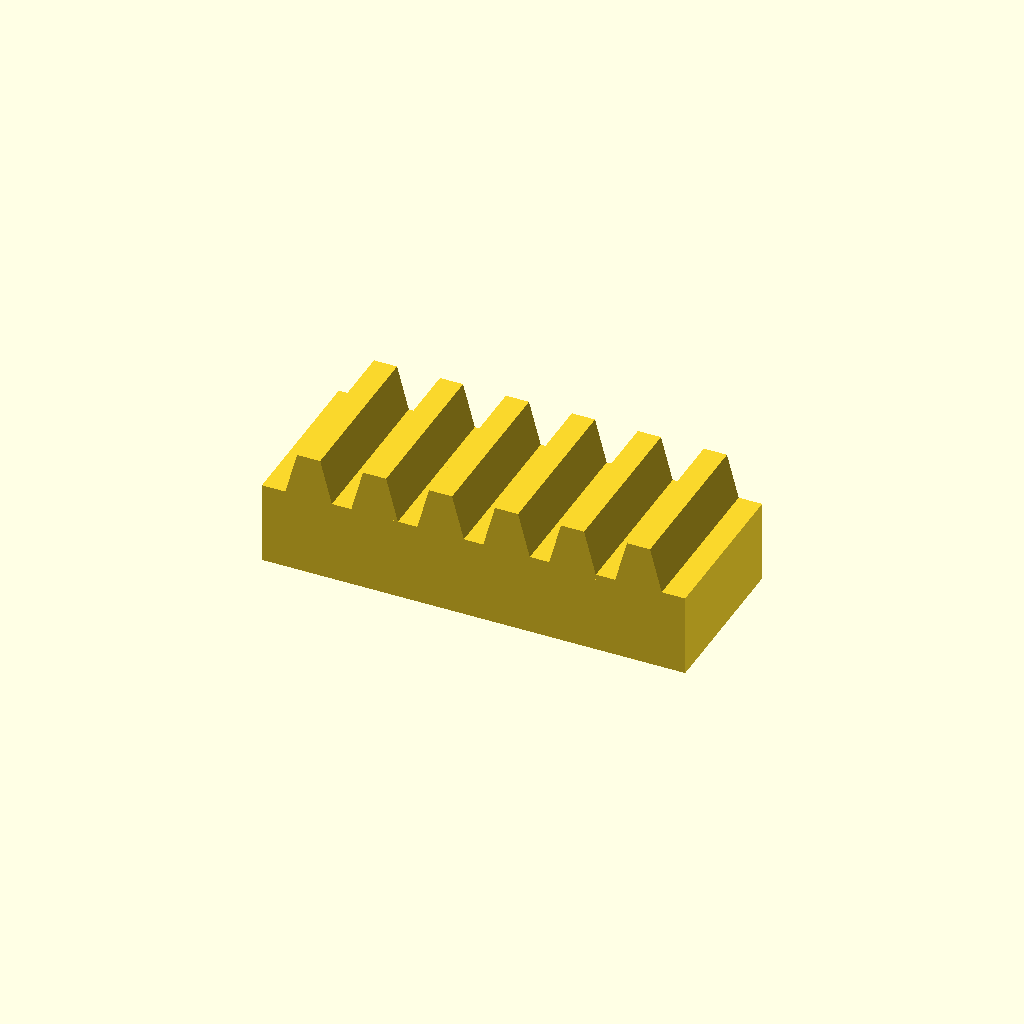
Cell 1 — every parameter at its default value.
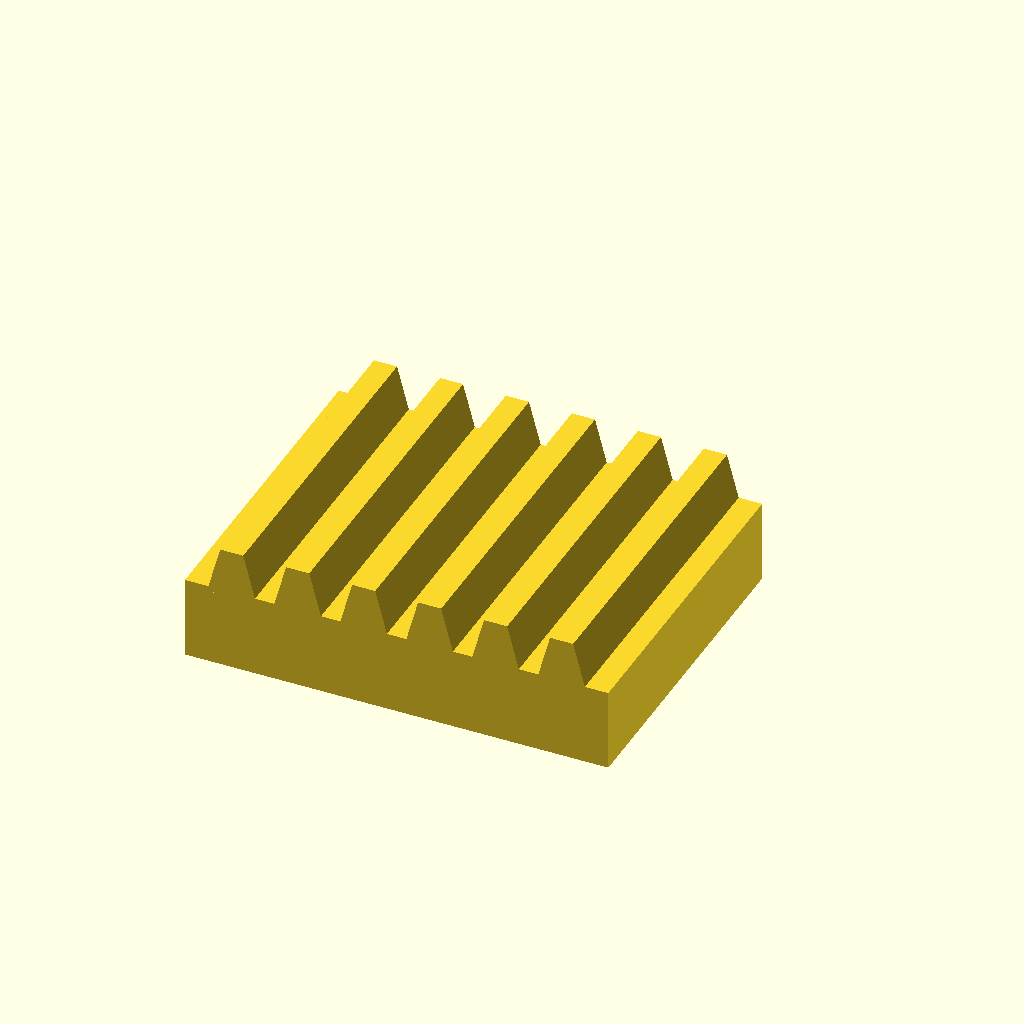
Cell 2: bar_w = 60 (everything else at default).
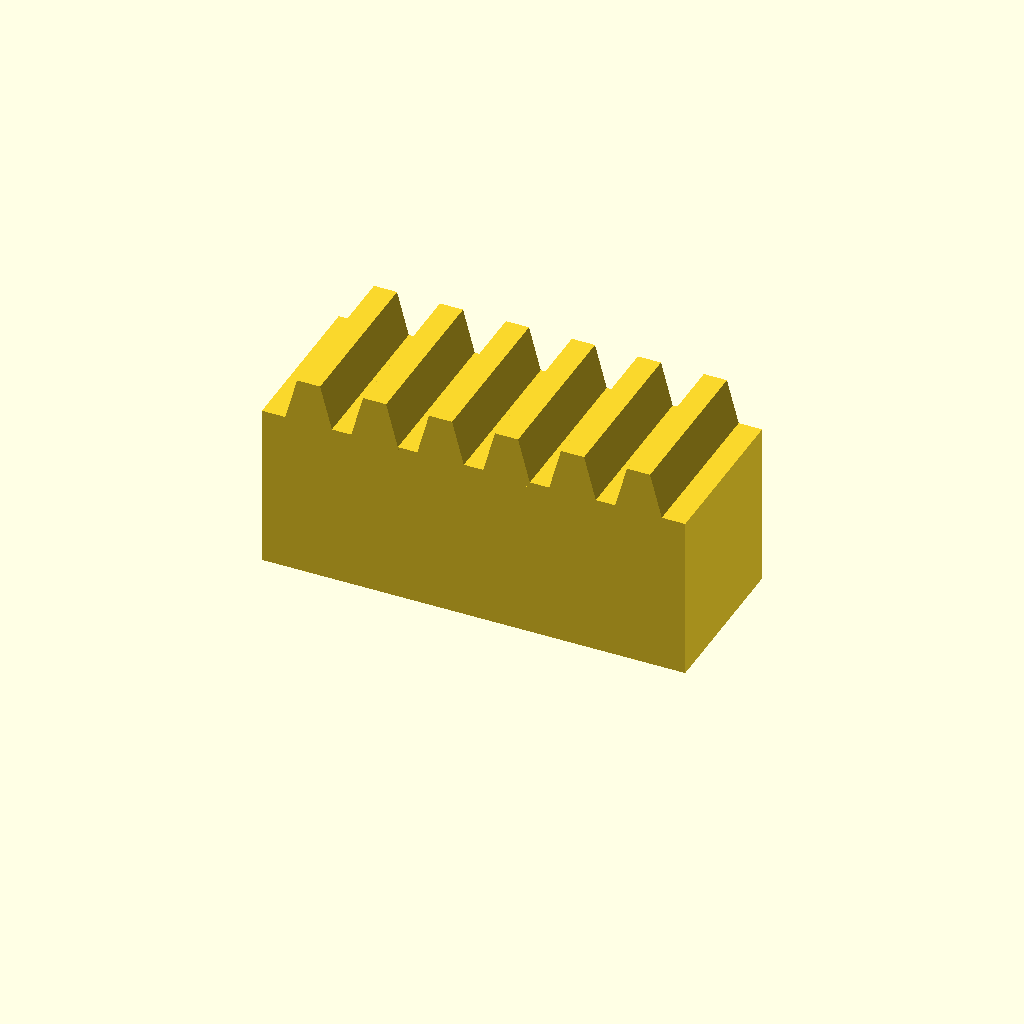
Cell 3: the same model with bar_h = 30.
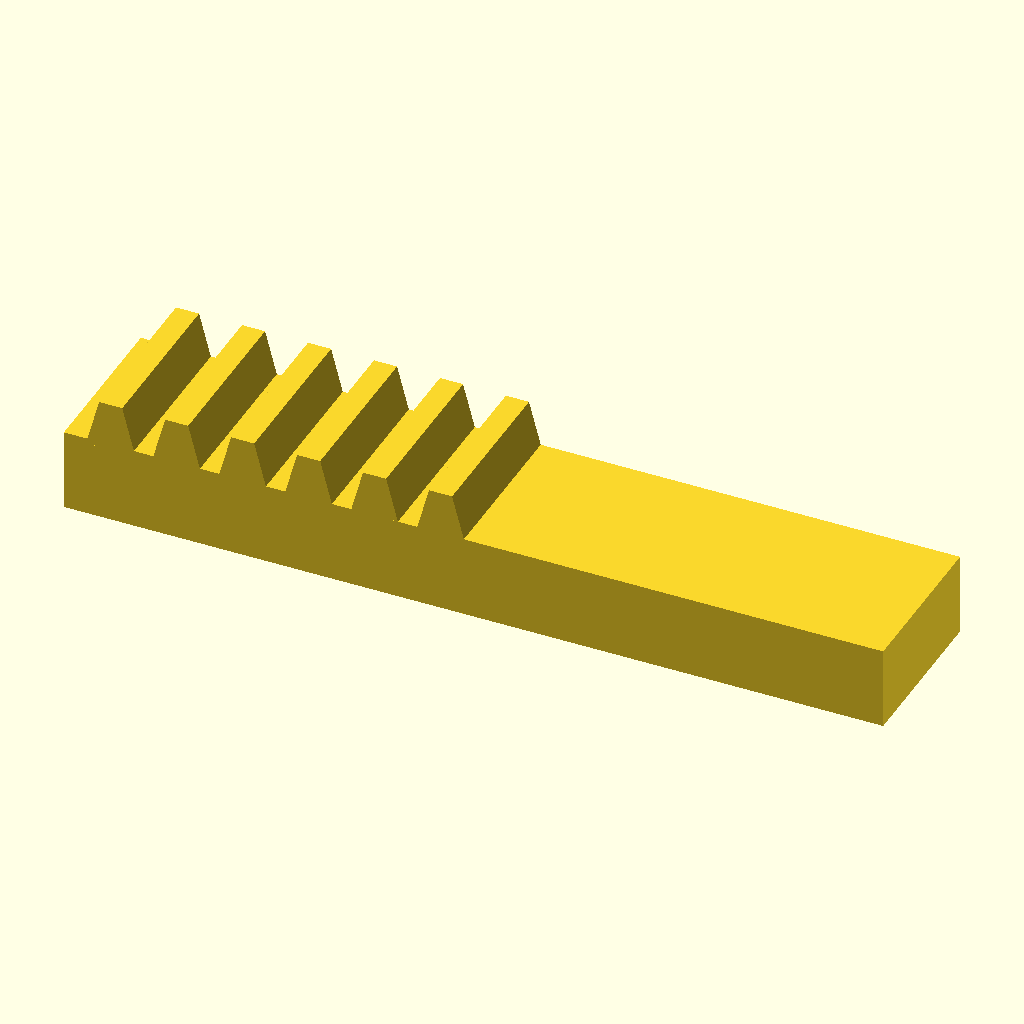
Cell 4: teeth = 12 (everything else at default).
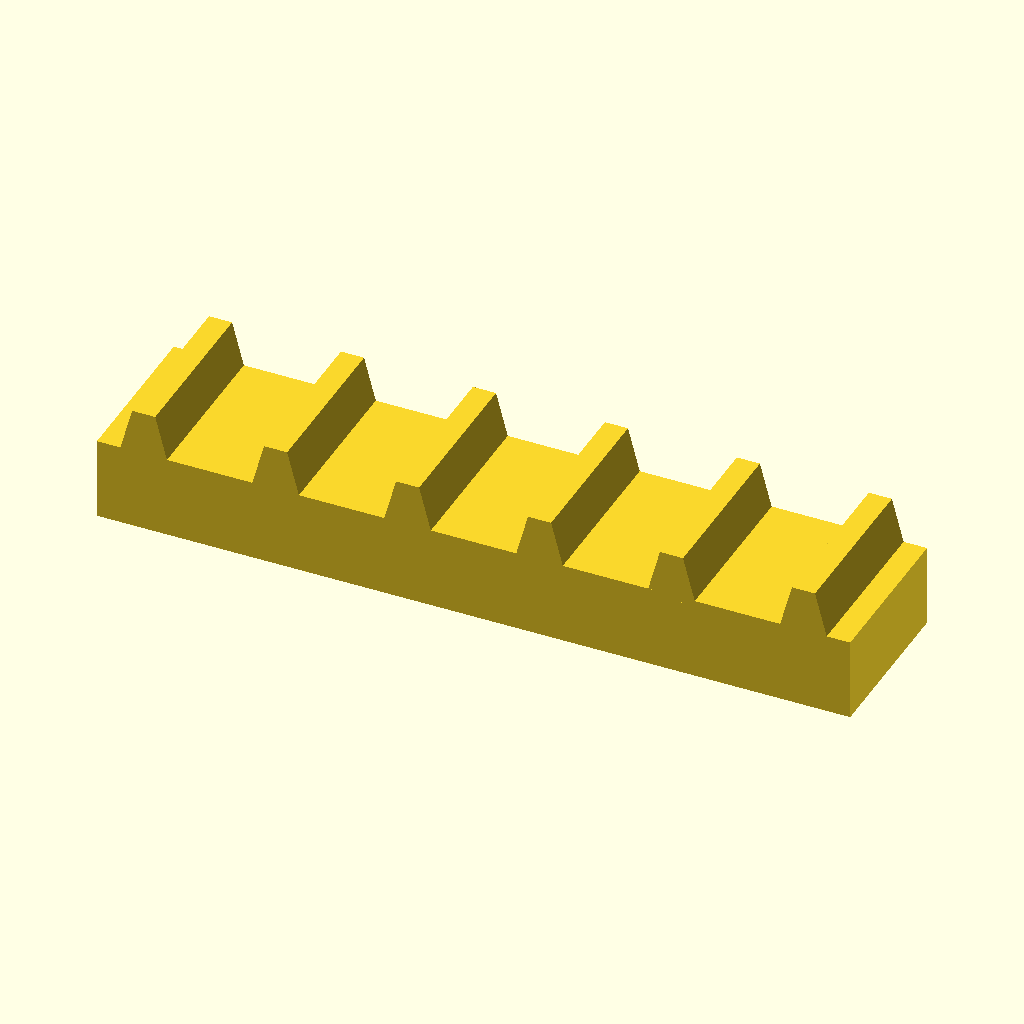
Cell 5: pitch = 24 (everything else at default).
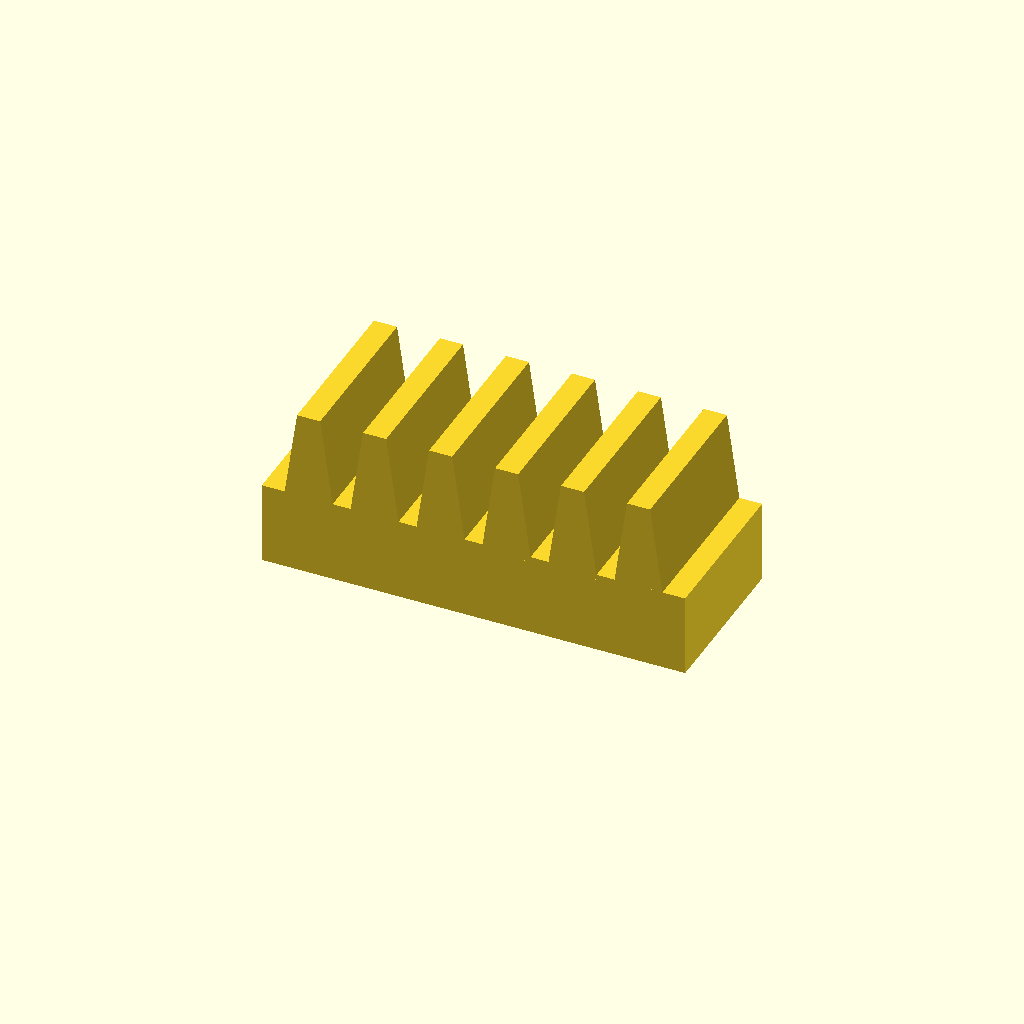
Cell 6: tooth_h = 16 (everything else at default).
All cells are drawn from one camera (rotation 55°, 0°, 25°, orthographic, colour scheme Cornfield), so only the parameter changes between them.
OpenSCAD source file optional_data/data/place1/rackbars/part_0118.scad:
$fn = 32;

// ----------------------------------------------------------------------
// Toothed rack, 6 teeth
// 12 mm pitch, 8 mm teeth
// ----------------------------------------------------------------------

// --- parameters (mm) ---
bar_w = 30;     // bar width (Y)
bar_h = 15;     // bar height (Z)
teeth = 6;      // number of teeth
pitch = 12;     // tooth pitch
tooth_h = 8;    // tooth height above the bar
root_w = 9;     // tooth width at the root
crest_w = 4.2;  // tooth width at the crest

// --- derived feature positions (mm) ---
span = (teeth - 1) * pitch;  // = 60   distance between the outer teeth
bar_l = span + root_w + 8;   // = 77   bar length: teeth plus 4 mm at each end
tooth_x = -span / 2;         // = -30   X of the first tooth
height = bar_h + tooth_h;    // = 23   overall height
feature_centers = [
  [tooth_x + 0 * pitch, -bar_w / 2],
  [tooth_x + 1 * pitch, -bar_w / 2],
  [tooth_x + 2 * pitch, -bar_w / 2],
  [tooth_x + 3 * pitch, -bar_w / 2],
  [tooth_x + 4 * pitch, -bar_w / 2],
  [tooth_x + 5 * pitch, -bar_w / 2]
];   // tooth centre line, drives the tooth loop

// bar with a rack of teeth, one extruded trapezoium per centre
module rack_tooth() {
  linear_extrude(height = bar_w)
    polygon(points = [
      [0, 0],
      [root_w, 0],
      [root_w / 2 + crest_w / 2, tooth_h + 1],
      [root_w / 2 - crest_w / 2, tooth_h + 1]
    ]);
}

union() {
  translate([-bar_l / 2, -bar_w, 0]) cube([bar_l, bar_w, bar_h]);
  for (centre = feature_centers)
    translate([centre[0] - root_w / 2, 0, bar_h - 1]) rotate([90, 0, 0]) rack_tooth();
}
Parameter table extracted from the source (name, type, default, range or options):
bar_w: number, default 30
bar_h: number, default 15
teeth: number, default 6
pitch: number, default 12
tooth_h: number, default 8
root_w: number, default 9
crest_w: number, default 4.2
